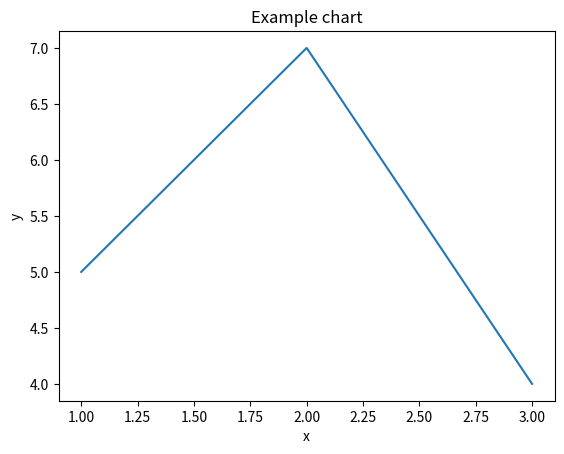

Write Python code to recreate this figure.
import matplotlib.pyplot as plt


def func():
    return [1, 2, 3]


x = func()
y = [5, 7, 4]

plt.xlabel('x')
plt.ylabel('y')
plt.title("Example chart")

plt.plot(x, y)

plt.show()
